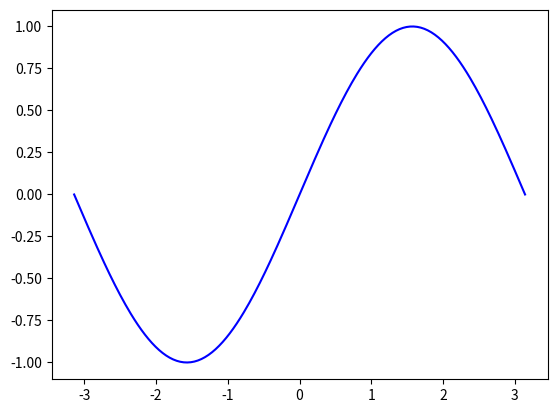

This figure's Python source:
import matplotlib.pyplot as plt
import numpy as np

# Generate some data
x = np.linspace(-np.pi, np.pi, 256, endpoint=True)
y = np.sin(x)

# Create the figure and axis objects
fig, ax = plt.subplots()

# Plot the data
line, = ax.plot(x, y, color='blue', animated=True)

# Define a function to update the plot
def update(num):
    line.set_ydata(np.sin(x + num/10.0))  # Update the y-data
    return line,

# Use FuncAnimation to animate the plot
from matplotlib.animation import FuncAnimation
ani = FuncAnimation(fig, update, frames=100, interval=20, blit=True)

# Show the plot
plt.show()
